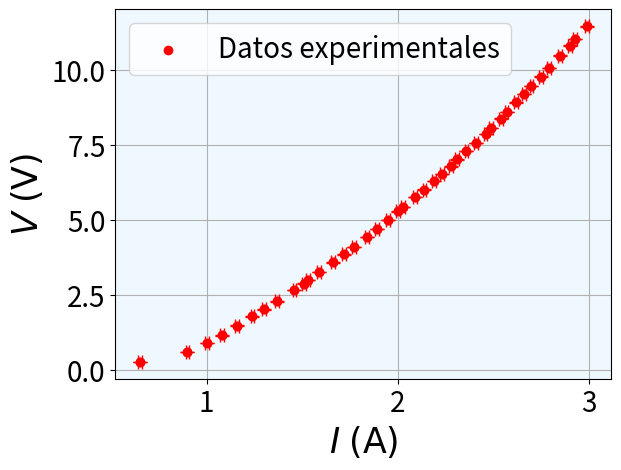
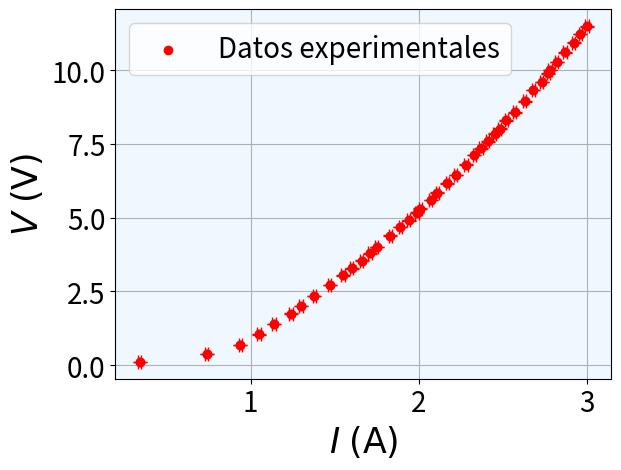
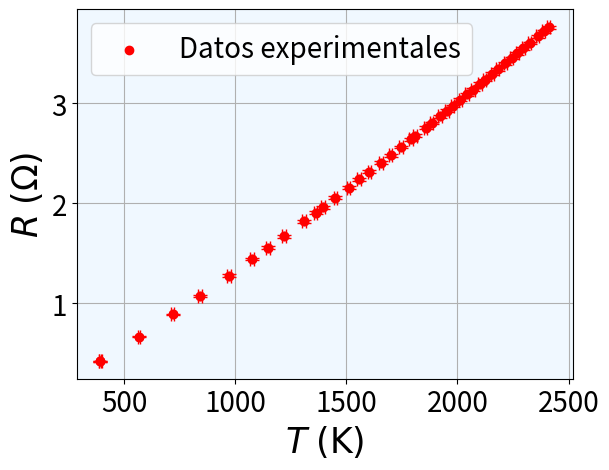
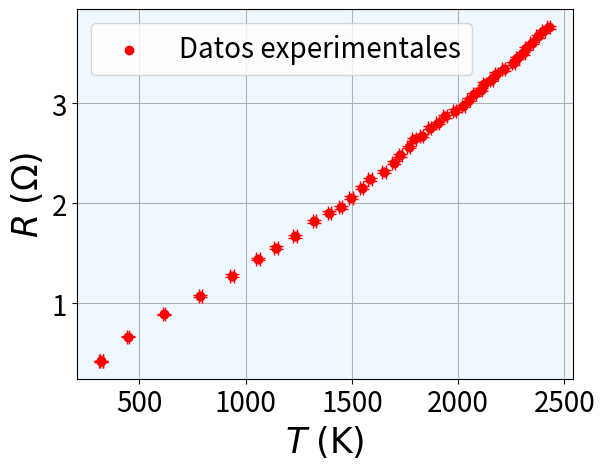
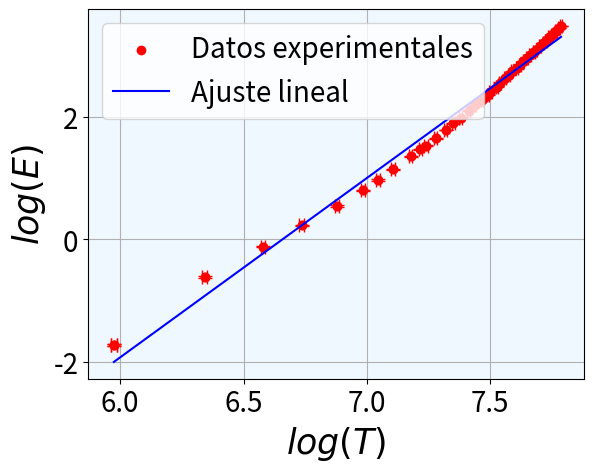
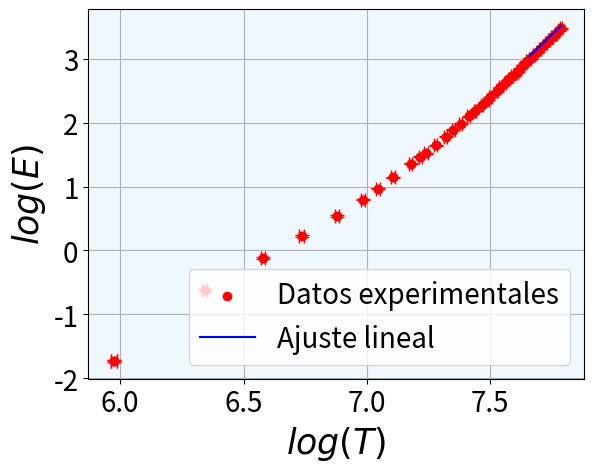
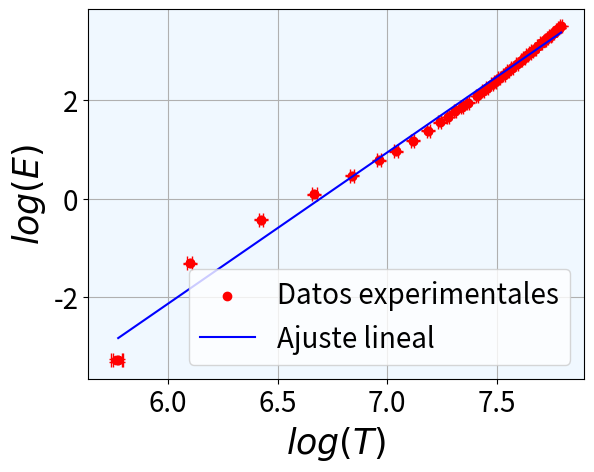
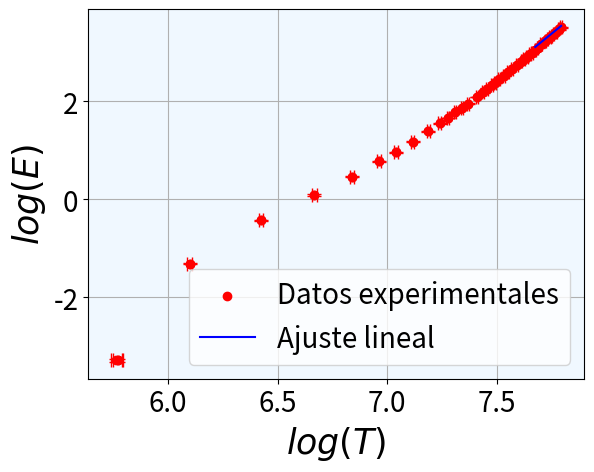
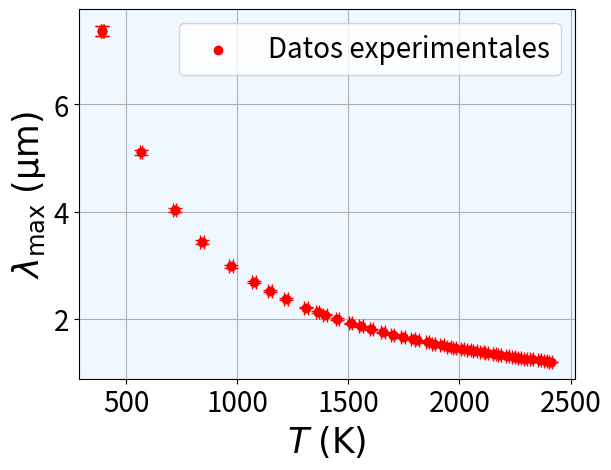
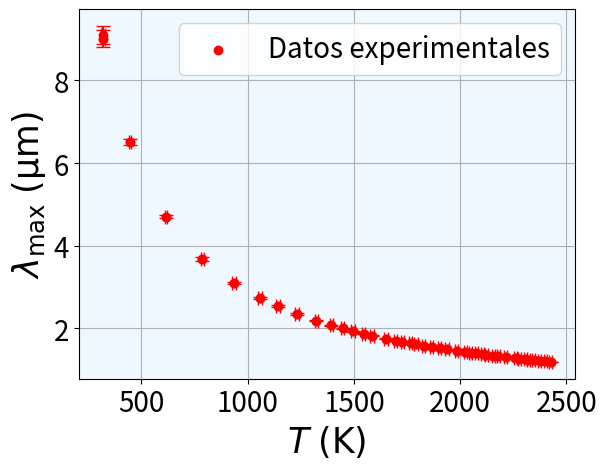

Recreate these plots in Python, in order.
#%%

import numpy as np
import matplotlib.pyplot as plt
from scipy.stats import t as tst

def mín_cuadrados_LFI(x,y):
# =============================================================================
#   n es el número de medidas experimentales
# =============================================================================
    n=x.shape[0]
    t=tst.ppf(1-0.05/2,n-2)
# =============================================================================
#   Calculo la suma de los datos
# =============================================================================
    x_suma=0
    y_suma=0
    for i in range(n):
        x_suma+=x[i]
        y_suma+=y[i]
# =============================================================================
#   Calculo el promedio de los datos
# =============================================================================
    x_promedio=x_suma/n
    y_promedio=y_suma/n
# =============================================================================
#   Calculo el elemento E para sacar la pendiente
# =============================================================================
    E=0    
    for i in range(n):
        E+=x[i]*y[i]
    E=E-n*y_promedio*x_promedio
# =============================================================================
#   Calculo el elemento D para sacar la pendiente
# =============================================================================
    D=0
    for i in range(n):
        D+=x[i]**2
    D=D-n*x_promedio**2
# =============================================================================
#   Calculo la pendiente de la recta de regresión
# =============================================================================
    m=E/D
# =============================================================================
#   Calculo la ordenada en el origen de la recta de regresión
# =============================================================================
    c=y_promedio-m*x_promedio
# =============================================================================
#   Calculo las incertidumbres
# =============================================================================
    s_res_2=0
    for i in range(n):
        s_res_2+=(y[i]-m*x[i]-c)**2
    s_res_2=s_res_2*(1/(n-2))
    s_m_2=s_res_2/D
    s_c_2=s_res_2*((1/n)+((x_promedio**2)/D))
    delt_m=t*np.sqrt(s_m_2)
    delt_c=t*np.sqrt(s_c_2)
    return m,c,delt_m,delt_c

I=np.array([0.65,0.90,1.00,1.08,1.16,1.24,1.30,1.37,1.46,1.51,1.53,1.59,1.66,1.72,1.77,1.84,1.89,
            1.95,2.00,2.03,2.09,2.14,2.19,2.23,2.28,2.31,2.36,2.41,2.46,2.49,2.54,2.57,
            2.62,2.66,2.70,2.75,2.79,2.85,2.90,2.93,2.99])
V=np.array([0.273,0.599,0.888,1.16,1.48,1.79,2.02,2.29,2.66,2.88,3.00,3.27,3.58,3.85,4.10,4.43,
            4.69,5.00,5.28,5.43,5.76,6.00,6.29,6.53,6.78,7.01,7.29,7.56,7.86,8.05,8.37,8.58,
            8.91,9.19,9.45,9.76,10.05,10.46,10.79,11.02,11.44])
I_2=np.array([0.34,0.74,0.94,1.05,1.14,1.24,1.30,1.38,1.47,1.55,1.60,1.66,1.71,1.75,1.83,1.89,1.94,
            1.99,2.01,2.07,2.11,2.17,2.22,2.28,2.33,2.37,2.41,2.45,2.48,2.52,2.57,2.63,2.68,2.73,2.77,
            2.78,2.82,2.87,2.92,2.96,3])
V_2=np.array([0.11,0.364,0.691,1.04,1.39,1.75,2.01,2.34,2.71,3.04,3.28,3.54,3.79,4,4.39,4.68,4.91,5.17,
            5.31,5.60,5.85,6.16,6.44,6.80,7.12,7.35,7.59,7.85,8.02,8.30,8.57,8.94,9.33,9.60,9.89,10.00,
            10.27,10.60,10.93,11.22,11.49])
delt_V=np.array([0.001,0.001,0.001,0.01,0.01,0.01,0.01,0.01,0.01,0.01,0.01,0.01,0.01,0.01,0.01,0.01,
            0.01,0.01,0.01,0.01,0.01,0.01,0.01,0.01,0.01,0.01,0.01,0.01,0.01,0.01,0.01,0.01,
            0.01,0.01,0.01,0.01,0.01,0.01,0.01,0.01,0.01])
delt_I=np.array([0.01,0.01,0.01,0.01,0.01,0.01,0.01,0.01,0.01,0.01,0.01,0.01,0.01,0.01,0.01,0.01,
            0.01,0.01,0.01,0.01,0.01,0.01,0.01,0.01,0.01,0.01,0.01,0.01,0.01,0.01,0.01,0.01,
            0.01,0.01,0.01,0.01,0.01,0.01,0.01,0.01,0.01])

print(np.shape(I),np.shape(V),np.shape(delt_V),np.shape(delt_I))
print(np.shape(I_2),np.shape(V_2),np.shape(delt_V),np.shape(delt_I))

def En(I,V):
    E=I*V
    delt_E=np.sqrt((delt_I*V)**2+(delt_V*I)**2)
    return E,delt_E

E,delt_E=En(I,V)
E_2,delt_E_2=En(I_2,V_2)

def Res(V,I,delt_V,delt_I):
    R=V/I
    delt_R=np.sqrt((delt_V/I)**2+(delt_I*V/I**2)**2)
    return R,delt_R

R,delt_R=Res(V,I,delt_V,delt_I)
R_2,delt_R_2=Res(V_2,I_2,delt_V,delt_I)


def Temp_1(R,delt_R,R_300=0.3):
    T=50.25+260.7*(R/R_300)-11*(R/R_300)**2
    delt_T=delt_R*np.abs(260.7/R_300-2*11*R/R_300**2)
    return T,delt_T

T_1,delt_T1=Temp_1(R[0],delt_R[0],R_300=0.3)
T_12,delt_T12=Temp_1(R_2[0],delt_R_2[0],R_300=0.3)

def Temp_2(R,delt_R,R_300=0.3):
    T=47.657+258.72*(R/R_300)**0.9-2.7381*(R/R_300)**1.6
    delt_T=delt_R*np.abs(232.848/((R**0.1)*(R_300**0.9))-4.38096*(R**0.6/R_300**1.6))
    return T,delt_T

T_2,delt_T2=Temp_2(R[0:40],delt_R[0:40],R_300=0.3)
T_22,delt_T22=Temp_2(R_2[0:40],delt_R_2[0:40],R_300=0.3)

def lamb_max(T,delt_T,b=2.8978*10**-3):
    lamb_max=b/T
    delt_lamb_max=np.abs(b*delt_T/T**2)
    return lamb_max,delt_lamb_max

lamb_max_1,delt_lamb_max_1=lamb_max(T_1,delt_T1)
lamb_max_2,delt_lamb_max_2=lamb_max(T_2,delt_T2)

lamb_max_12,delt_lamb_max_12=lamb_max(T_12,delt_T12)
lamb_max_22,delt_lamb_max_22=lamb_max(T_22,delt_T22)

# VOLTAJE FRENTE A CORRIENTE

plt.figure()
plt.tick_params(axis='both', labelsize=20)
plt.errorbar(I,V,yerr=delt_V,xerr=delt_I,fmt='o',color='red',
             ecolor='red',capsize=5,label='_nolegend_')
plt.scatter(I,V,color='red',label=r'Datos experimentales')
plt.xlabel(r'$I\;(\mathrm{A})$', fontsize=25)
plt.ylabel(r'$V\;(\mathrm{V})$', fontsize=25)
plt.grid('True')
plt.legend(fontsize=20)
plt.gca().set_facecolor('aliceblue')
plt.show()

plt.figure()
plt.tick_params(axis='both', labelsize=20)
plt.errorbar(I_2,V_2,yerr=delt_V,xerr=delt_I,fmt='o',color='red',
             ecolor='red',capsize=5,label='_nolegend_')
plt.scatter(I_2,V_2,color='red',label=r'Datos experimentales')
plt.xlabel(r'$I\;(\mathrm{A})$', fontsize=25)
plt.ylabel(r'$V\;(\mathrm{V})$', fontsize=25)
plt.grid('True')
plt.legend(fontsize=20)
plt.gca().set_facecolor('aliceblue')
plt.show()

# RESISTENCIA FRENTE A LA TEMPERATURA

plt.figure()
plt.tick_params(axis='both', labelsize=20)
plt.errorbar(T_1,R[0],yerr=delt_R[0],xerr=delt_T1,fmt='o',color='red',
             ecolor='red',capsize=5,label='_nolegend_')
plt.errorbar(T_2,R[0:40],yerr=delt_R[0:40],xerr=delt_T2,fmt='o',color='red',
             ecolor='red',capsize=5,label='_nolegend_')
plt.scatter(T_2,R[0:40],color='red',label=r'Datos experimentales')
plt.xlabel(r'$T\;(\mathrm{K})$', fontsize=25)
plt.ylabel(r'$R\;(\mathrm{\Omega})$', fontsize=25)
plt.grid('True')
plt.legend(fontsize=20)
plt.gca().set_facecolor('aliceblue')
plt.show()

plt.figure()
plt.tick_params(axis='both', labelsize=20)
plt.errorbar(T_12,R[0],yerr=delt_R[0],xerr=delt_T12,fmt='o',color='red',
             ecolor='red',capsize=5,label='_nolegend_')
plt.errorbar(T_22,R[0:40],yerr=delt_R[0:40],xerr=delt_T22,fmt='o',color='red',
             ecolor='red',capsize=5,label='_nolegend_')
plt.scatter(T_22,R[0:40],color='red',label=r'Datos experimentales')
plt.xlabel(r'$T\;(\mathrm{K})$', fontsize=25)
plt.ylabel(r'$R\;(\mathrm{\Omega})$', fontsize=25)
plt.grid('True')
plt.legend(fontsize=20)
plt.gca().set_facecolor('aliceblue')
plt.show()

# ENERGÍA FRENTE A LA TEMPERATURA

m,c,delt_m,delt_c=mín_cuadrados_LFI(np.log(T_2),np.log(E))
log_T2=np.linspace(np.min(np.log(T_2)),np.max(np.log(T_2)),1000)
log_E_fit=m*log_T2+c

plt.figure()
plt.tick_params(axis='both', labelsize=20)
plt.errorbar(np.log(T_1),np.log(E)[0],yerr=delt_E[0]/E[0],xerr=delt_T1/T_1,fmt='o',color='red',
             ecolor='red',capsize=5,label='_nolegend_')
plt.errorbar(np.log(T_2),np.log(E)[0:40],yerr=delt_E[0:40]/E[0:40],xerr=delt_T2/T_2,fmt='o',color='red',
             ecolor='red',capsize=5,label='_nolegend_')
plt.scatter(np.log(T_2),np.log(E)[0:40],color='red',label=r'Datos experimentales')
plt.plot(log_T2,log_E_fit,color='blue',label=r'Ajuste lineal',zorder=3)
plt.xlabel(r'$log(T)$', fontsize=25)
plt.ylabel(r'$log(E)$', fontsize=25)
plt.grid('True')
plt.legend(fontsize=20)
plt.gca().set_facecolor('aliceblue')
plt.show()

print(f'La pendiente de la primera recta de regresión mala es: {m} ± {delt_m} que es la potencia de la temperatura.')

m_2,c_2,delt_m_2,delt_c_2=mín_cuadrados_LFI(np.log(T_2)[29:39],np.log(E)[30:40])
log_T2_2=np.linspace(np.log(T_2)[29],np.max(np.log(T_2)),1000)
log_E_fit_2=m_2*log_T2_2+c_2

plt.figure()
plt.tick_params(axis='both', labelsize=20)
plt.errorbar(np.log(T_1),np.log(E)[0],yerr=delt_E[0]/E[0],xerr=delt_T1/T_1,fmt='o',color='red',
             ecolor='red',capsize=5,label='_nolegend_')
plt.errorbar(np.log(T_2),np.log(E)[0:40],yerr=delt_E[0:40]/E[0:40],xerr=delt_T2/T_2,fmt='o',color='red',
             ecolor='red',capsize=5,label='_nolegend_')
plt.scatter(np.log(T_2),np.log(E)[0:40],color='red',label=r'Datos experimentales')
plt.plot(log_T2_2,log_E_fit_2,color='blue',label=r'Ajuste lineal',zorder=3)
plt.xlabel(r'$log(T)$', fontsize=25)
plt.ylabel(r'$log(E)$', fontsize=25)
plt.grid('True')
plt.legend(fontsize=20)
plt.gca().set_facecolor('aliceblue')
plt.show()

print(f'La pendiente de la primera recta de regresión buena es: {m_2} ± {delt_m_2} que es la potencia de la temperatura.')

m_21,c_21,delt_m_21,delt_c_21=mín_cuadrados_LFI(np.log(T_22),np.log(E_2)[0:40])
log_T22_1=np.linspace(np.log(T_22)[0],np.max(np.log(T_22)),1000)
log_E_2_fit_1=m_21*log_T22_1+c_21

plt.figure()
plt.tick_params(axis='both', labelsize=20)
plt.errorbar(np.log(T_12),np.log(E_2)[0],yerr=delt_E_2[0]/E_2[0],xerr=delt_T12/T_12,fmt='o',color='red',
             ecolor='red',capsize=5,label='_nolegend_')
plt.errorbar(np.log(T_22),np.log(E_2)[0:40],yerr=delt_E_2[0:40]/E_2[0:40],xerr=delt_T22/T_22,fmt='o',color='red',
             ecolor='red',capsize=5,label='_nolegend_')
plt.scatter(np.log(T_22),np.log(E_2)[0:40],color='red',label=r'Datos experimentales')
plt.plot(log_T22_1,log_E_2_fit_1,'b-',label=r'Ajuste lineal',zorder=3)
plt.xlabel(r'$log(T)$', fontsize=25)
plt.ylabel(r'$log(E)$', fontsize=25)
plt.grid('True')
plt.legend(fontsize=20)
plt.gca().set_facecolor('aliceblue')
plt.show()

print(f'La pendiente de la segunda recta de regresión mala es: {m_21} ± {delt_m_21} que es la potencia de la temperatura.')

m_22,c_22,delt_m_22,delt_c_22=mín_cuadrados_LFI(np.log(T_22)[29:39],np.log(E_2)[30:40])
log_T22_2=np.linspace(np.log(T_22)[29],np.max(np.log(T_22)),1000)
log_E_2_fit_2=m_22*log_T22_2+c_22

plt.figure()
plt.tick_params(axis='both', labelsize=20)
plt.errorbar(np.log(T_12),np.log(E_2)[0],yerr=delt_E_2[0]/E_2[0],xerr=delt_T12/T_12,fmt='o',color='red',
             ecolor='red',capsize=5,label='_nolegend_')
plt.errorbar(np.log(T_22),np.log(E_2)[0:40],yerr=delt_E_2[0:40]/E_2[0:40],xerr=delt_T22/T_22,fmt='o',color='red',
             ecolor='red',capsize=5,label='_nolegend_')
plt.scatter(np.log(T_22),np.log(E_2)[0:40],color='red',label=r'Datos experimentales')
plt.plot(log_T22_2,log_E_2_fit_2,'b-',label=r'Ajuste lineal',zorder=3)
plt.xlabel(r'$log(T)$', fontsize=25)
plt.ylabel(r'$log(E)$', fontsize=25)
plt.grid('True')
plt.legend(fontsize=20)
plt.gca().set_facecolor('aliceblue')
plt.show()

print(f'La pendiente de la segunda recta de regresión buena es: {m_22} ± {delt_m_22} que es la potencia de la temperatura.')

# LONGITUD DE ONDA DE MÁXIMA EMISIÓN FRENTE A LA TEMPERATURA

plt.figure()
plt.tick_params(axis='both', labelsize=20)
plt.errorbar(T_1,lamb_max_1*1e6,yerr=delt_lamb_max_1*1e6,xerr=delt_T1,fmt='o',color='red',
             ecolor='red',capsize=5,label='_nolegend_')
plt.errorbar(T_2,lamb_max_2*1e6,yerr=delt_lamb_max_2*1e6,xerr=delt_T2,fmt='o',color='red',
             ecolor='red',capsize=5,label='_nolegend_')
plt.scatter(T_2,lamb_max_2*1e6,color='red',label=r'Datos experimentales')
plt.xlabel(r'$T\;(\mathrm{K})$', fontsize=25)
plt.ylabel(r'$\lambda_{\max}\;(\mathrm{\mu m})$', fontsize=25)
plt.grid('True')
plt.legend(fontsize=20)
plt.gca().set_facecolor('aliceblue')
plt.show()

plt.figure()
plt.tick_params(axis='both', labelsize=20)
plt.errorbar(T_12,lamb_max_12*1e6,yerr=delt_lamb_max_12*1e6,xerr=delt_T12,fmt='o',color='red',
             ecolor='red',capsize=5,label='_nolegend_')
plt.errorbar(T_22,lamb_max_22*1e6,yerr=delt_lamb_max_22*1e6,xerr=delt_T22,fmt='o',color='red',
             ecolor='red',capsize=5,label='_nolegend_')
plt.scatter(T_22,lamb_max_22*1e6,color='red',label=r'Datos experimentales')
plt.xlabel(r'$T\;(\mathrm{K})$', fontsize=25)
plt.ylabel(r'$\lambda_{\max}\;(\mathrm{\mu m})$', fontsize=25)
plt.grid('True')
plt.legend(fontsize=20)
plt.gca().set_facecolor('aliceblue')
plt.show()

# RESISTENCIA DE INCANDESCENCIA

V_inc=1.09
I_inc=1.05
delt_V_inc=0.001
delt_I_Inc=0.01

R_inc,delt_R_inc=Res(V_inc,I_inc,delt_V_inc,delt_I_Inc)
T_inc_2,delt_T_inc_2=Temp_2(R_inc,delt_R_inc)

print(f'La resistencia de incandescencia es: {R_inc} ± {delt_R_inc}')
print(f'La temperatura de incandescencia es: {T_inc_2} ± {delt_T_inc_2}')

# TABLAS LATEX (PANDAS)
try:
    import pandas as pd

    def _format_sig(x, sig=2):
        if x == 0:
            return "0"
        s = f"{x:.{sig}g}"
        return s.replace(".", ",")

    def _format_sci_latex(x, sig=2):
        if x == 0:
            return "0"
        s = f"{x:.{sig}e}"
        mantissa, exp = s.split("e")
        mantissa = mantissa.replace(".", ",")
        exp = exp.lstrip("+")
        exp = exp.lstrip("0") or "0"
        return f"{mantissa}~10^{{{exp}}}"

    def _format_pair(val, err, use_sci=False, err_sig=2):
        if use_sci:
            return _format_sci_latex(val, err_sig), _format_sci_latex(err, err_sig)

        err_str = _format_sig(err, err_sig)
        if "e" in err_str or "E" in err_str:
            return _format_sci_latex(val, err_sig), _format_sci_latex(err, err_sig)

        if "," in err_str:
            decimals = len(err_str.split(",")[1])
        else:
            decimals = 0
        val_str = f"{val:.{decimals}f}".replace(".", ",")
        return val_str, err_str

    def _add_hlines(latex_str):
        lines = latex_str.splitlines()
        out = []
        for line in lines:
            out.append(line)
            if line.strip().endswith("\\\\") and not line.strip().startswith("\\"):
                out.append("\\hline")
        return "\n".join(out)

    # 1) Tabla V - dV - I - dI
    use_sci_v = np.any((np.abs(V) > 0) & (np.abs(V) < 1e-3)) or np.any((np.abs(delt_V) > 0) & (np.abs(delt_V) < 1e-3))
    use_sci_i = np.any((np.abs(I) > 0) & (np.abs(I) < 1e-3)) or np.any((np.abs(delt_I) > 0) & (np.abs(delt_I) < 1e-3))

    v_vals, v_errs = [], []
    i_vals, i_errs = [], []
    for vv, dv, ii, di in zip(V, delt_V, I, delt_I):
        v_str, dv_str = _format_pair(vv, dv, use_sci=use_sci_v)
        i_str, di_str = _format_pair(ii, di, use_sci=use_sci_i)
        v_vals.append(v_str)
        v_errs.append(dv_str)
        i_vals.append(i_str)
        i_errs.append(di_str)

    df_v_i = pd.DataFrame({
        r"$V\;(\mathrm{V})$": v_vals,
        r"$\Delta V\;(\mathrm{V})$": v_errs,
        r"$I\;(\mathrm{A})$": i_vals,
        r"$\Delta I\;(\mathrm{A})$": i_errs,
    })

    # 2) Tabla E - dE - R - dR - T - dT - lambda_max - dlambda_max
    # T y dT empiezan con T_1/delt_T1 y luego continúan con T_2/delt_T2
    E_all = E
    delt_E_all = delt_E
    R_all = R
    delt_R_all = delt_R
    T_all = np.concatenate((np.array([T_1]), T_2))
    delt_T_all = np.concatenate((np.array([delt_T1]), delt_T2))
    lamb_all = 1e6 * np.concatenate((np.array([lamb_max_1]), lamb_max_2))
    delt_lamb_all = 1e6 * np.concatenate((np.array([delt_lamb_max_1]), delt_lamb_max_2))

    use_sci_E = np.any((np.abs(E_all) > 0) & (np.abs(E_all) < 1e-3)) or np.any((np.abs(delt_E_all) > 0) & (np.abs(delt_E_all) < 1e-3))
    use_sci_R = np.any((np.abs(R_all) > 0) & (np.abs(R_all) < 1e-3)) or np.any((np.abs(delt_R_all) > 0) & (np.abs(delt_R_all) < 1e-3))
    use_sci_T = np.any((np.abs(T_all) > 0) & (np.abs(T_all) < 1e-3)) or np.any((np.abs(delt_T_all) > 0) & (np.abs(delt_T_all) < 1e-3))
    use_sci_L = np.any((np.abs(lamb_all) > 0) & (np.abs(lamb_all) < 1e-3)) or np.any((np.abs(delt_lamb_all) > 0) & (np.abs(delt_lamb_all) < 1e-3))

    E_vals, E_errs = [], []
    R_vals, R_errs = [], []
    T_vals, T_errs = [], []
    L_vals, L_errs = [], []

    for e, de, r, dr, t, dt, lmb, dlmb in zip(E_all, delt_E_all, R_all, delt_R_all, T_all, delt_T_all, lamb_all, delt_lamb_all):
        e_str, de_str = _format_pair(e, de, use_sci=use_sci_E)
        r_str, dr_str = _format_pair(r, dr, use_sci=use_sci_R)
        t_str, dt_str = _format_pair(t, dt, use_sci=use_sci_T)
        l_str, dl_str = _format_pair(lmb, dlmb, use_sci=use_sci_L)
        E_vals.append(e_str)
        E_errs.append(de_str)
        R_vals.append(r_str)
        R_errs.append(dr_str)
        T_vals.append(t_str)
        T_errs.append(dt_str)
        L_vals.append(l_str)
        L_errs.append(dl_str)

    df_ertl = pd.DataFrame({
        r"$E\;(\mathrm{W})$": E_vals,
        r"$\Delta E\;(\mathrm{W})$": E_errs,
        r"$R\;(\Omega)$": R_vals,
        r"$\Delta R\;(\Omega)$": R_errs,
        r"$T\;(\mathrm{K})$": T_vals,
        r"$\Delta T\;(\mathrm{K})$": T_errs,
        r"$\lambda_{\max}\;(\mathrm{\\mu m})$": L_vals,
        r"$\Delta \lambda_{\max}\;(\mathrm{\\mu m})$": L_errs,
    })

    latex_v_i = _add_hlines(df_v_i.to_latex(index=False))
    latex_ertl = _add_hlines(df_ertl.to_latex(index=False))

    print("\nTabla LaTeX - V, dV, I, dI:\n")
    print(latex_v_i)
    print("\nTabla LaTeX - E, dE, R, dR, T, dT, lambda_max, dlambda_max:\n")
    print(latex_ertl)

    # 3) Segunda curva: V_2 - dV - I_2 - dI
    use_sci_v2 = np.any((np.abs(V_2) > 0) & (np.abs(V_2) < 1e-3)) or np.any((np.abs(delt_V) > 0) & (np.abs(delt_V) < 1e-3))
    use_sci_i2 = np.any((np.abs(I_2) > 0) & (np.abs(I_2) < 1e-3)) or np.any((np.abs(delt_I) > 0) & (np.abs(delt_I) < 1e-3))

    v2_vals, v2_errs = [], []
    i2_vals, i2_errs = [], []
    for vv, dv, ii, di in zip(V_2, delt_V, I_2, delt_I):
        v_str, dv_str = _format_pair(vv, dv, use_sci=use_sci_v2)
        i_str, di_str = _format_pair(ii, di, use_sci=use_sci_i2)
        v2_vals.append(v_str)
        v2_errs.append(dv_str)
        i2_vals.append(i_str)
        i2_errs.append(di_str)

    df_v_i_2 = pd.DataFrame({
        r"$V\;(\mathrm{V})$": v2_vals,
        r"$\Delta V\;(\mathrm{V})$": v2_errs,
        r"$I\;(\mathrm{A})$": i2_vals,
        r"$\Delta I\;(\mathrm{A})$": i2_errs,
    })

    # 4) Segunda curva: E_2 - dE_2 - R_2 - dR_2 - T_12/T_22 - dT_12/dT_22 - lambda_12/22
    E2_all = E_2
    delt_E2_all = delt_E_2
    R2_all = R_2
    delt_R2_all =delt_R_2
    T2_all = np.concatenate((np.array([T_12]), T_22))
    delt_T2_all = np.concatenate((np.array([delt_T12]), delt_T22))
    lamb2_all = 1e6 * np.concatenate((np.array([lamb_max_12]), lamb_max_22))
    delt_lamb2_all = 1e6 * np.concatenate((np.array([delt_lamb_max_12]), delt_lamb_max_22))

    use_sci_E2 = np.any((np.abs(E2_all) > 0) & (np.abs(E2_all) < 1e-3)) or np.any((np.abs(delt_E2_all) > 0) & (np.abs(delt_E2_all) < 1e-3))
    use_sci_R2 = np.any((np.abs(R2_all) > 0) & (np.abs(R2_all) < 1e-3)) or np.any((np.abs(delt_R2_all) > 0) & (np.abs(delt_R2_all) < 1e-3))
    use_sci_T2 = np.any((np.abs(T2_all) > 0) & (np.abs(T2_all) < 1e-3)) or np.any((np.abs(delt_T2_all) > 0) & (np.abs(delt_T2_all) < 1e-3))
    use_sci_L2 = np.any((np.abs(lamb2_all) > 0) & (np.abs(lamb2_all) < 1e-3)) or np.any((np.abs(delt_lamb2_all) > 0) & (np.abs(delt_lamb2_all) < 1e-3))

    E2_vals, E2_errs = [], []
    R2_vals, R2_errs = [], []
    T2_vals, T2_errs = [], []
    L2_vals, L2_errs = [], []

    for e, de, r, dr, t, dt, lmb, dlmb in zip(E2_all, delt_E2_all, R2_all, delt_R2_all, T2_all, delt_T2_all, lamb2_all, delt_lamb2_all):
        e_str, de_str = _format_pair(e, de, use_sci=use_sci_E2)
        r_str, dr_str = _format_pair(r, dr, use_sci=use_sci_R2)
        t_str, dt_str = _format_pair(t, dt, use_sci=use_sci_T2)
        l_str, dl_str = _format_pair(lmb, dlmb, use_sci=use_sci_L2)
        E2_vals.append(e_str)
        E2_errs.append(de_str)
        R2_vals.append(r_str)
        R2_errs.append(dr_str)
        T2_vals.append(t_str)
        T2_errs.append(dt_str)
        L2_vals.append(l_str)
        L2_errs.append(dl_str)

    df_ertl_2 = pd.DataFrame({
        r"$E\;(\mathrm{W})$": E2_vals,
        r"$\Delta E\;(\mathrm{W})$": E2_errs,
        r"$R\;(\Omega)$": R2_vals,
        r"$\Delta R\;(\Omega)$": R2_errs,
        r"$T\;(\mathrm{K})$": T2_vals,
        r"$\Delta T\;(\mathrm{K})$": T2_errs,
        r"$\lambda_{\max}\;(\mathrm{\\mu m})$": L2_vals,
        r"$\Delta \lambda_{\max}\;(\mathrm{\\mu m})$": L2_errs,
    })

    latex_v_i_2 = _add_hlines(df_v_i_2.to_latex(index=False))
    latex_ertl_2 = _add_hlines(df_ertl_2.to_latex(index=False))

    print("\nTabla LaTeX - V_2, dV, I_2, dI:\n")
    print(latex_v_i_2)
    print("\nTabla LaTeX - E_2, dE_2, R_2, dR_2, T_2, dT_2, lambda_max, dlambda_max:\n")
    print(latex_ertl_2)
except ImportError:
    print("\nPandas no está instalado. Instálalo con: pip install pandas\n")
